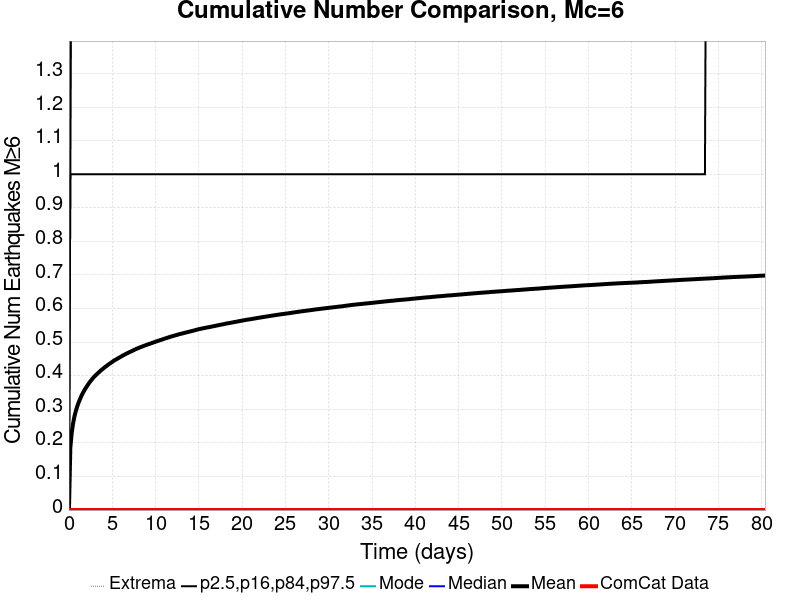

The file beside this chart, header and first rows:
Time (days), ComCat Data, Simulation Mean, Simulation Median, Simulation Mode, Simulation Minimum, Simulation Maximum, 2.5 %-ile, 16 %-ile, 84 %-ile, 97.5 %-ile
0.0, 0.0, 0.0, 0.0, 0.0, 0.0, 0.0, 0.0, 0.0, 0.0, 0.0
0.1611, 0.0, 0.1859, 0.0, 0.0, 0.0, 5.0, 0.0, 0.0, 1.0, 1.0
0.3222, 0.0, 0.2302, 0.0, 0.0, 0.0, 5.0, 0.0, 0.0, 1.0, 2.0
0.4833, 0.0, 0.2588, 0.0, 0.0, 0.0, 5.0, 0.0, 0.0, 1.0, 2.0
0.6444, 0.0, 0.2798, 0.0, 0.0, 0.0, 5.0, 0.0, 0.0, 1.0, 2.0
0.8055, 0.0, 0.2958, 0.0, 0.0, 0.0, 5.0, 0.0, 0.0, 1.0, 2.0
0.9665, 0.0, 0.3093, 0.0, 0.0, 0.0, 5.0, 0.0, 0.0, 1.0, 2.0
1.128, 0.0, 0.3209, 0.0, 0.0, 0.0, 5.0, 0.0, 0.0, 1.0, 2.0
1.289, 0.0, 0.331, 0.0, 0.0, 0.0, 5.0, 0.0, 0.0, 1.0, 2.0
1.45, 0.0, 0.3404, 0.0, 0.0, 0.0, 6.0, 0.0, 0.0, 1.0, 2.0
1.611, 0.0, 0.3487, 0.0, 0.0, 0.0, 6.0, 0.0, 0.0, 1.0, 2.0
1.772, 0.0, 0.3561, 0.0, 0.0, 0.0, 6.0, 0.0, 0.0, 1.0, 2.0
1.933, 0.0, 0.363, 0.0, 0.0, 0.0, 6.0, 0.0, 0.0, 1.0, 2.0
2.094, 0.0, 0.3695, 0.0, 0.0, 0.0, 6.0, 0.0, 0.0, 1.0, 2.0
2.255, 0.0, 0.3756, 0.0, 0.0, 0.0, 6.0, 0.0, 0.0, 1.0, 2.0
2.416, 0.0, 0.3814, 0.0, 0.0, 0.0, 6.0, 0.0, 0.0, 1.0, 2.0
2.577, 0.0, 0.3867, 0.0, 0.0, 0.0, 6.0, 0.0, 0.0, 1.0, 2.0
2.739, 0.0, 0.3918, 0.0, 0.0, 0.0, 6.0, 0.0, 0.0, 1.0, 2.0
2.9, 0.0, 0.3966, 0.0, 0.0, 0.0, 6.0, 0.0, 0.0, 1.0, 2.0
3.061, 0.0, 0.4008, 0.0, 0.0, 0.0, 6.0, 0.0, 0.0, 1.0, 2.0
3.222, 0.0, 0.4047, 0.0, 0.0, 0.0, 6.0, 0.0, 0.0, 1.0, 2.0
3.383, 0.0, 0.4086, 0.0, 0.0, 0.0, 6.0, 0.0, 0.0, 1.0, 2.0
3.544, 0.0, 0.4123, 0.0, 0.0, 0.0, 6.0, 0.0, 0.0, 1.0, 2.0
3.705, 0.0, 0.4162, 0.0, 0.0, 0.0, 7.0, 0.0, 0.0, 1.0, 2.0
3.866, 0.0, 0.4195, 0.0, 0.0, 0.0, 7.0, 0.0, 0.0, 1.0, 2.0
4.027, 0.0, 0.423, 0.0, 0.0, 0.0, 7.0, 0.0, 0.0, 1.0, 2.0
4.188, 0.0, 0.4263, 0.0, 0.0, 0.0, 7.0, 0.0, 0.0, 1.0, 2.0
4.349, 0.0, 0.4292, 0.0, 0.0, 0.0, 7.0, 0.0, 0.0, 1.0, 2.0
4.511, 0.0, 0.4326, 0.0, 0.0, 0.0, 7.0, 0.0, 0.0, 1.0, 2.0
4.672, 0.0, 0.4354, 0.0, 0.0, 0.0, 7.0, 0.0, 0.0, 1.0, 2.0
4.833, 0.0, 0.4381, 0.0, 0.0, 0.0, 7.0, 0.0, 0.0, 1.0, 2.0
4.994, 0.0, 0.4411, 0.0, 0.0, 0.0, 7.0, 0.0, 0.0, 1.0, 2.0
5.155, 0.0, 0.4441, 0.0, 0.0, 0.0, 7.0, 0.0, 0.0, 1.0, 2.0
5.316, 0.0, 0.4469, 0.0, 0.0, 0.0, 7.0, 0.0, 0.0, 1.0, 2.0
5.477, 0.0, 0.4489, 0.0, 0.0, 0.0, 7.0, 0.0, 0.0, 1.0, 2.0
5.638, 0.0, 0.4514, 0.0, 0.0, 0.0, 7.0, 0.0, 0.0, 1.0, 2.0
5.799, 0.0, 0.4539, 0.0, 0.0, 0.0, 7.0, 0.0, 0.0, 1.0, 2.0
5.96, 0.0, 0.4561, 0.0, 0.0, 0.0, 7.0, 0.0, 0.0, 1.0, 2.0
6.121, 0.0, 0.4586, 0.0, 0.0, 0.0, 7.0, 0.0, 0.0, 1.0, 2.0
6.283, 0.0, 0.461, 0.0, 0.0, 0.0, 8.0, 0.0, 0.0, 1.0, 2.0
6.444, 0.0, 0.4632, 0.0, 0.0, 0.0, 8.0, 0.0, 0.0, 1.0, 2.0
6.605, 0.0, 0.4654, 0.0, 0.0, 0.0, 8.0, 0.0, 0.0, 1.0, 2.0
6.766, 0.0, 0.4674, 0.0, 0.0, 0.0, 8.0, 0.0, 0.0, 1.0, 2.0
6.927, 0.0, 0.4695, 0.0, 0.0, 0.0, 8.0, 0.0, 0.0, 1.0, 2.0
7.088, 0.0, 0.4714, 0.0, 0.0, 0.0, 8.0, 0.0, 0.0, 1.0, 2.0
7.249, 0.0, 0.4733, 0.0, 0.0, 0.0, 8.0, 0.0, 0.0, 1.0, 2.0
7.41, 0.0, 0.4753, 0.0, 0.0, 0.0, 8.0, 0.0, 0.0, 1.0, 2.0
7.571, 0.0, 0.4774, 0.0, 0.0, 0.0, 8.0, 0.0, 0.0, 1.0, 2.0
7.732, 0.0, 0.4794, 0.0, 0.0, 0.0, 8.0, 0.0, 0.0, 1.0, 2.0
7.893, 0.0, 0.4813, 0.0, 0.0, 0.0, 8.0, 0.0, 0.0, 1.0, 2.0
8.055, 0.0, 0.4829, 0.0, 0.0, 0.0, 8.0, 0.0, 0.0, 1.0, 2.0
8.216, 0.0, 0.4847, 0.0, 0.0, 0.0, 8.0, 0.0, 0.0, 1.0, 2.0
8.377, 0.0, 0.4863, 0.0, 0.0, 0.0, 9.0, 0.0, 0.0, 1.0, 2.0
8.538, 0.0, 0.4877, 0.0, 0.0, 0.0, 9.0, 0.0, 0.0, 1.0, 2.0
8.699, 0.0, 0.4895, 0.0, 0.0, 0.0, 9.0, 0.0, 0.0, 1.0, 2.0
8.86, 0.0, 0.4909, 0.0, 0.0, 0.0, 9.0, 0.0, 0.0, 1.0, 2.0
9.021, 0.0, 0.4925, 0.0, 0.0, 0.0, 9.0, 0.0, 0.0, 1.0, 2.0
9.182, 0.0, 0.4939, 0.0, 0.0, 0.0, 9.0, 0.0, 0.0, 1.0, 2.0
9.343, 0.0, 0.4953, 0.0, 0.0, 0.0, 9.0, 0.0, 0.0, 1.0, 2.0
9.504, 0.0, 0.4968, 0.0, 0.0, 0.0, 9.0, 0.0, 0.0, 1.0, 2.0
... 440 more rows
